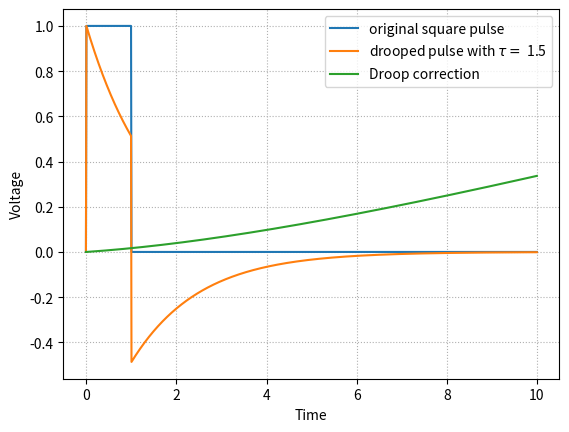

Write Python code to recreate this figure.
from matplotlib import pyplot as plt
import numpy as np

tau = 1.5
delta = 0.01
width = 1


def calculate_integral(dy, uy):
    I_dy = np.sum(dy*(1/100))
    I_uy = np.sum(uy*(9/900))
    print('Integral for deformed pulses:\n',
          'Droop integral:', I_dy, '\n', 'Undershoot integral:', I_uy)


#artificial square pulse algorithm
bl_y = [0]
up_y = np.ones(100)
low_y = np.zeros(900)
square_pulse = np.concatenate((bl_y, up_y, low_y))

#upper part of the pulse for the droop, lower for the undershoot
bl_x = [-0.01]
up_x = np.linspace(0,1,100)
low_x = np.linspace(1,10,900)

#deformed the pulse by a tau constant
dy = np.exp(-up_x/tau)
uy = (np.exp(-width/tau)-1)*np.exp(-(low_x-1)/tau)
x = np.linspace(-0.01,10,1001)
y = np.concatenate((bl_y, dy, uy))


#inital check for both integrals (droop and undershoot)
'''#between 0 to 10 the integrals are: (0 to 1) 0.787103603082587, (1 to 10) -0.7793227436228078
#between 0 to 100 the integrals are: (0 to 1) 0.787103603082587, (1 to 100) -0.7888281781410758'''
#calculate_integral(dy, uy)

S1 = y[0]*np.exp(-delta/tau)

#Algorithm to reconstruct by slices the pulse using single tau approximation
A = tau * (1-np.exp(-width/tau))
f0 = A
Sj = [0]
X0 = (1/A)*bl_y[0]
X = [X0]


for i in range(1, len(x)):
    #t0 =

    sj = X[i-1] + np.exp(-delta/tau)*Sj[i-1]
    Sj.append(sj)
    xj = (1/A)*x[i] + (A/tau)*sj
    X.append(xj*0.01)

#print('value of sj', Sj)
#print('value of xj', X, '\n')

plt.plot(x, square_pulse, label='original square pulse')
plt.plot(x,y, label=r'drooped pulse with $\tau=$ {}'.format(tau))
plt.plot(x, X, label='Droop correction')
plt.xlabel('Time')
plt.ylabel('Voltage')
plt.legend(loc='best')
plt.grid(linestyle='dotted')
plt.show()
